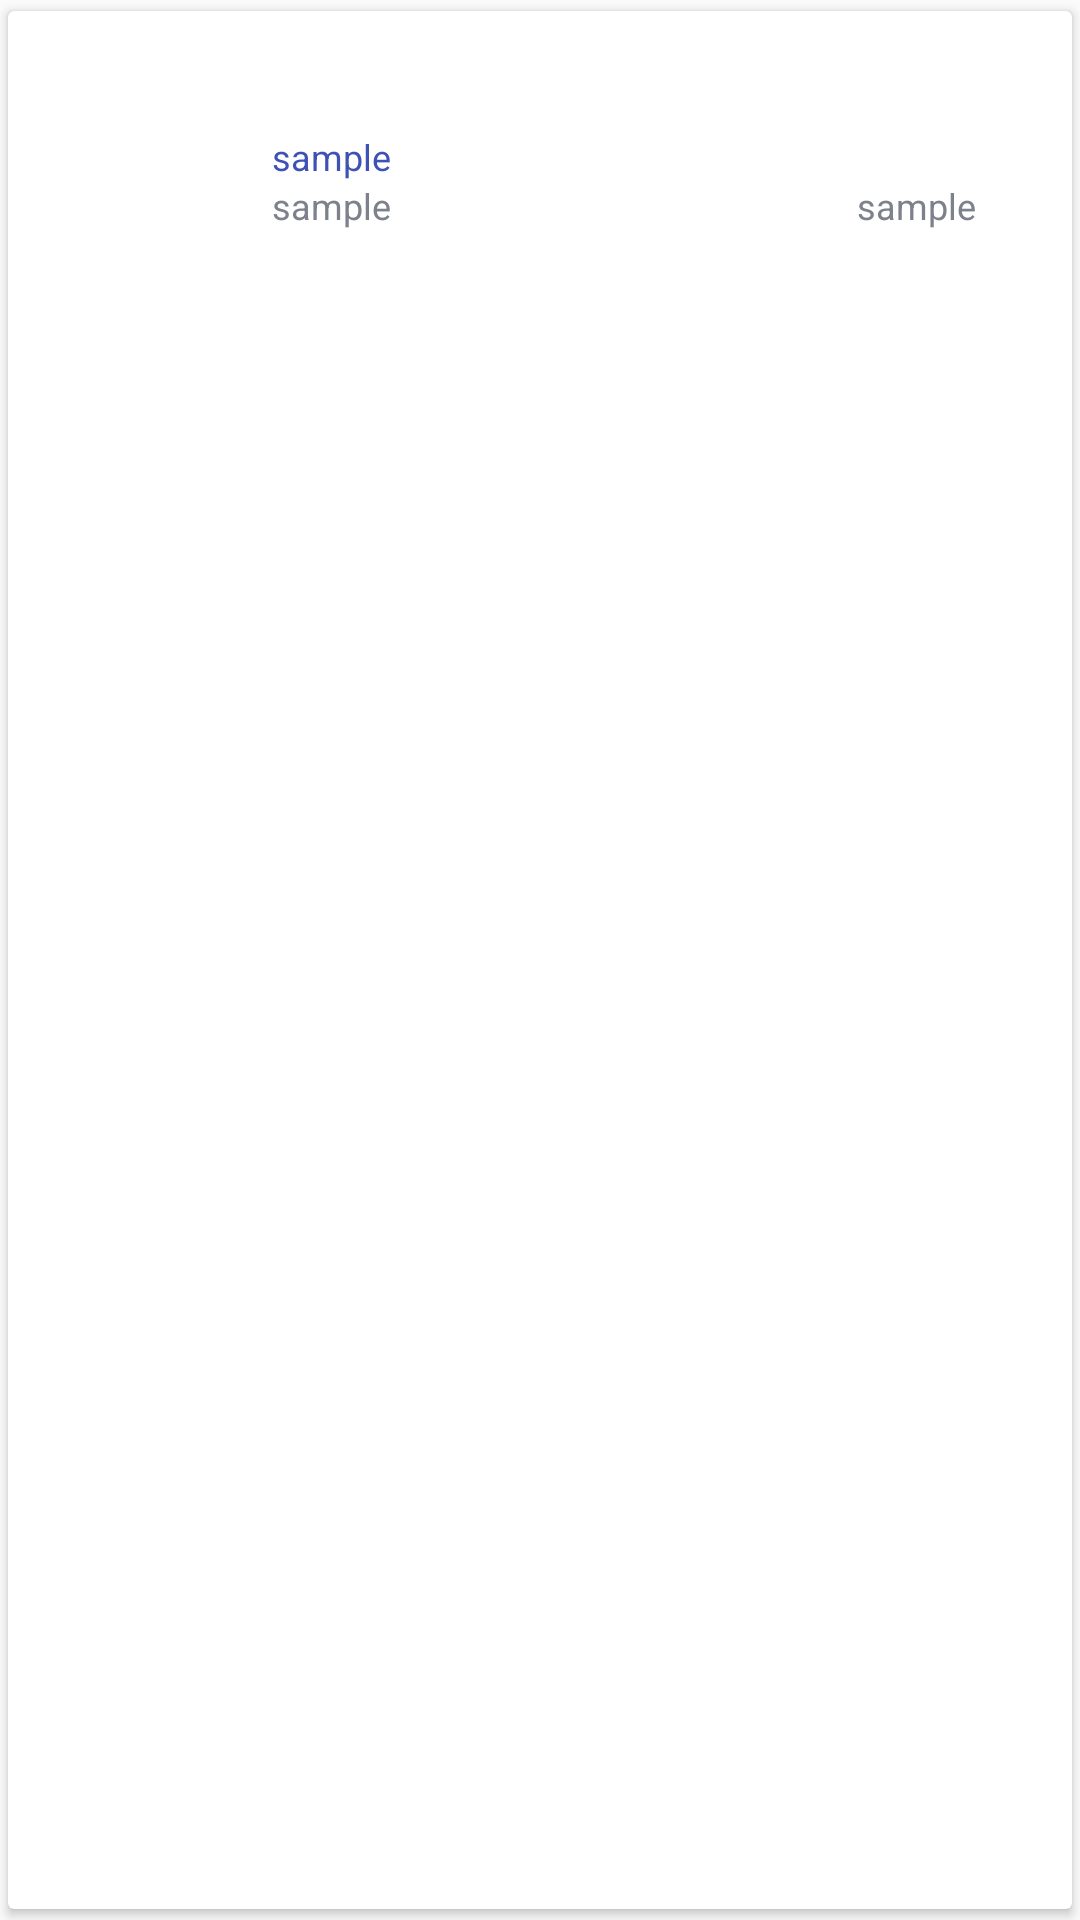

Produce the Android XML layout that renders to this screen, including the resource entries it uses.
<!-- AndroidManifest.xml: application theme AppTheme -->
<!-- res/layout/activity_books_item.xml -->
<?xml version="1.0" encoding="utf-8"?>
<android.support.v7.widget.CardView xmlns:android="http://schemas.android.com/apk/res/android"
    xmlns:app="http://schemas.android.com/apk/res-auto"
    android:id="@+id/cv_root_list"
    android:layout_width="match_parent"
    android:layout_height="wrap_content"
    app:cardUseCompatPadding="true"
    app:contentPadding="16dp">

    <RelativeLayout
        android:layout_width="match_parent"
        android:layout_height="wrap_content">

        <ImageView
            android:id="@+id/iv_thumb_books"
            android:layout_width="64dp"
            android:layout_height="64dp"
            android:transitionName="image" />

        <TextView
            android:id="@+id/tv_books_title"
            android:layout_width="wrap_content"
            android:layout_height="wrap_content"
            android:layout_marginLeft="8dp"
            android:layout_toRightOf="@+id/iv_thumb_books"
            android:textColor="@color/colorPrimary"
            android:textSize="18sp"
            android:transitionName="title" />

        <TextView
            android:id="@+id/tv_books_authors"
            android:layout_width="wrap_content"
            android:layout_height="wrap_content"
            android:layout_below="@+id/tv_books_title"
            android:layout_marginLeft="8dp"
            android:layout_toRightOf="@+id/iv_thumb_books"
            android:text="sample"
            android:textColor="@color/colorPrimary"
            android:textSize="12sp"
            android:transitionName="author" />

        <TextView
            android:id="@+id/tv_books_publisher"
            android:layout_width="wrap_content"
            android:layout_height="wrap_content"
            android:layout_below="@+id/tv_books_authors"
            android:layout_marginLeft="8dp"
            android:layout_toRightOf="@+id/iv_thumb_books"
            android:text="sample"
            android:textColor="@color/textSubtitle"
            android:textSize="12sp"
            android:transitionName="publisher" />

        <TextView
            android:id="@+id/tv_books_date"
            android:layout_width="wrap_content"
            android:layout_height="wrap_content"
            android:layout_alignParentRight="true"
            android:layout_below="@+id/tv_books_authors"
            android:paddingRight="16dp"
            android:text="sample"
            android:textColor="@color/textSubtitle"
            android:textSize="12sp"
            android:transitionName="publisher_date" />

    </RelativeLayout>
</android.support.v7.widget.CardView>
<!-- resources referenced by this layout -->
<resources>
  <color name="colorPrimary">#3F51B5</color>
  <color name="textSubtitle">#7D818B</color>
  <style name="AppTheme" parent="Theme.AppCompat.Light.NoActionBar">
          
          <item name="colorPrimary">@color/colorPrimary</item>
          <item name="colorPrimaryDark">@color/colorPrimary</item>
          <item name="colorAccent">@color/colorAccent</item>
          <item name="android:textColorHint">@color/colorPrimary</item>
      </style>
  <color name="colorAccent">#FF4081</color>
</resources>
